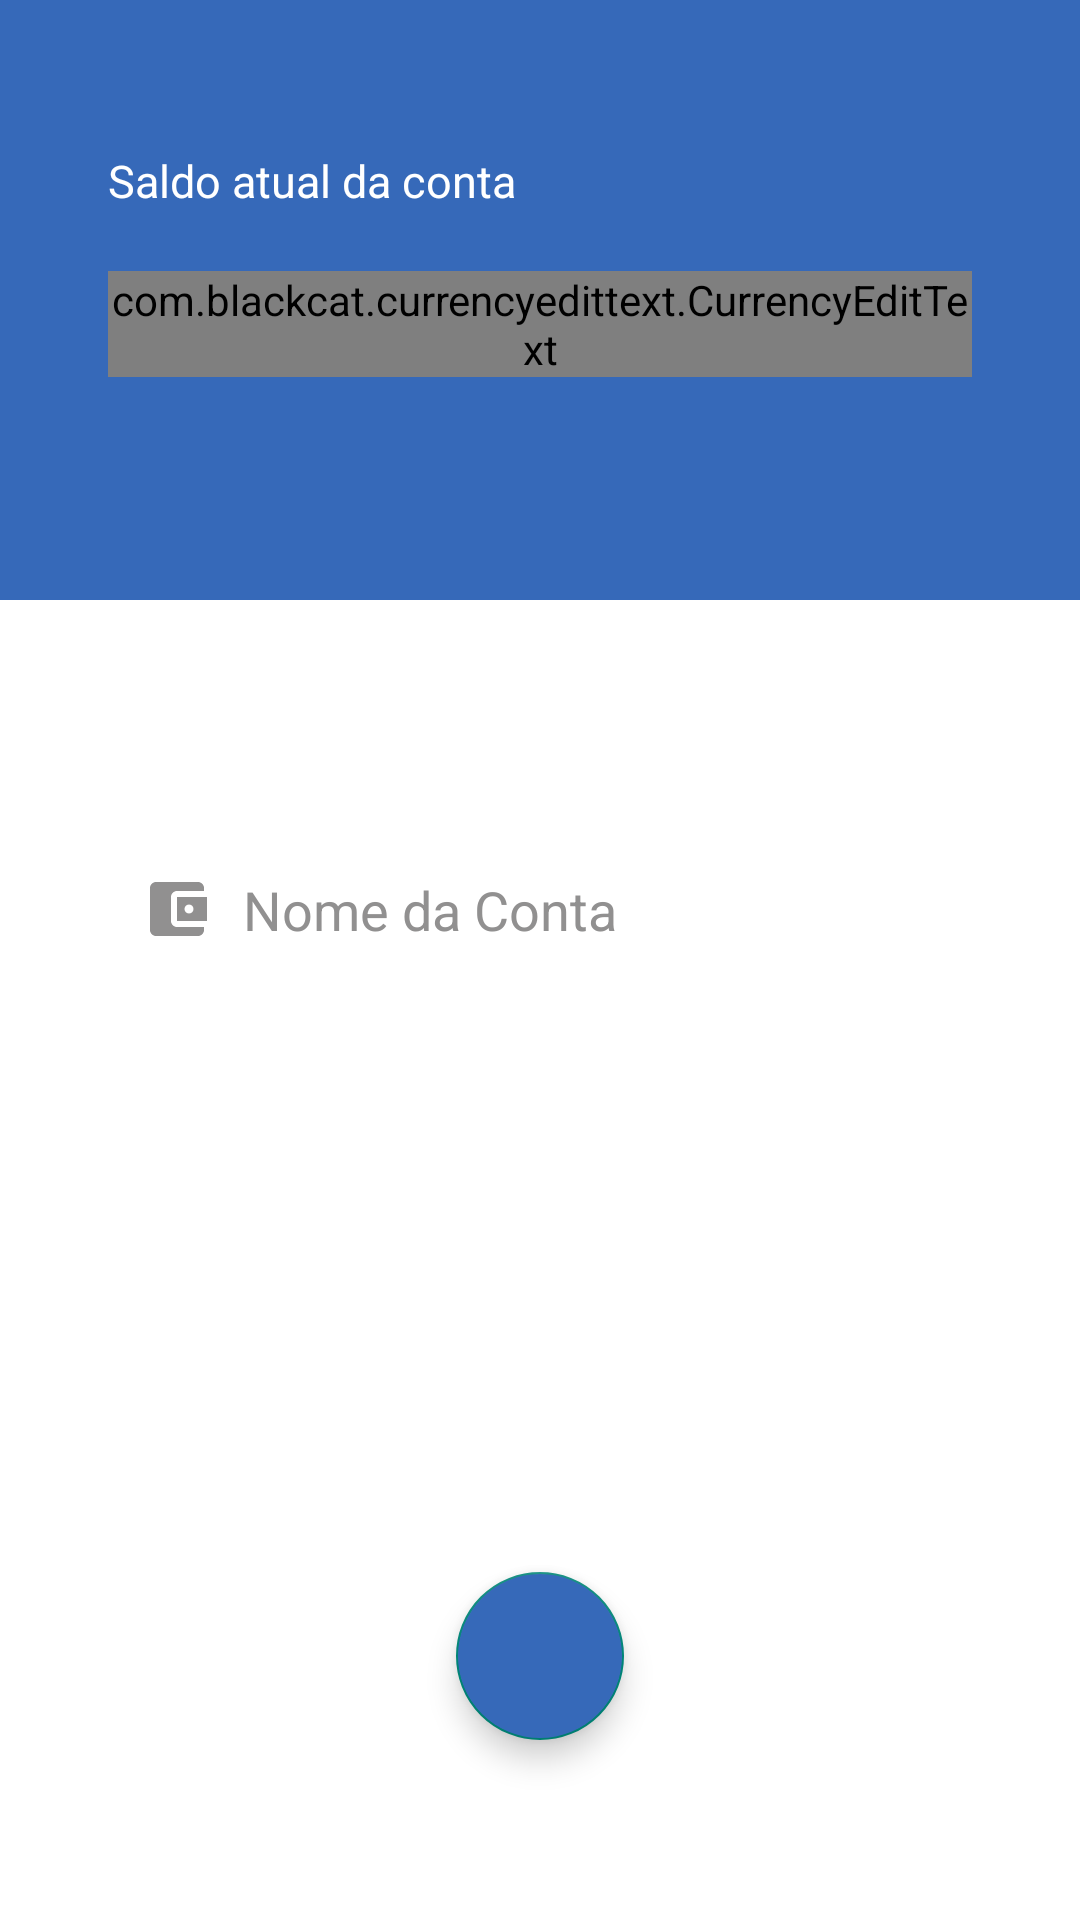

This screen was rendered from an Android layout file. Write that file and the resources it references.
<!-- AndroidManifest.xml: activity theme toolBarTheme -->
<!-- res/layout/activity_criar_conta.xml -->
<?xml version="1.0" encoding="utf-8"?>
<androidx.constraintlayout.widget.ConstraintLayout xmlns:android="http://schemas.android.com/apk/res/android"
    xmlns:app="http://schemas.android.com/apk/res-auto"
    xmlns:tools="http://schemas.android.com/tools"
    android:layout_width="match_parent"
    android:layout_height="match_parent"
    android:background="@color/blueTheme"
    tools:context=".contas.CriarContaActivity">

    <androidx.constraintlayout.widget.ConstraintLayout
        android:id="@+id/layoutConta1"
        android:layout_width="0dp"
        android:layout_height="200dp"
        app:layout_constraintEnd_toEndOf="parent"
        app:layout_constraintStart_toStartOf="parent"
        app:layout_constraintTop_toTopOf="parent">

        <androidx.constraintlayout.widget.Guideline
            android:id="@+id/guideline2"
            android:layout_width="wrap_content"
            android:layout_height="wrap_content"
            android:orientation="vertical"
            app:layout_constraintGuide_percent="0.1" />

        <androidx.constraintlayout.widget.Guideline
            android:id="@+id/guideline4"
            android:layout_width="wrap_content"
            android:layout_height="wrap_content"
            android:orientation="vertical"
            app:layout_constraintGuide_percent="0.9" />


        <TextView
            android:id="@+id/textView53"
            android:layout_width="0dp"
            android:layout_height="wrap_content"
            android:layout_marginTop="50dp"
            android:text="Saldo atual da conta"
            android:textColor="@color/white"
            android:textSize="15sp"
            app:layout_constraintEnd_toStartOf="@id/guideline4"
            app:layout_constraintStart_toStartOf="@+id/guideline2"
            app:layout_constraintTop_toTopOf="parent" />

        <com.blackcat.currencyedittext.CurrencyEditText
            android:id="@+id/editTextSaldoConta"
            android:layout_width="0dp"
            android:layout_height="wrap_content"
            android:layout_marginTop="20dp"
            android:background="@android:color/transparent"
            android:ems="10"
            android:inputType="numberDecimal"
            android:textColor="@color/white"
            android:textSize="30sp"
            app:layout_constraintEnd_toStartOf="@id/guideline4"
            app:layout_constraintStart_toEndOf="@+id/guideline2"
            app:layout_constraintTop_toBottomOf="@+id/textView53"/>

    </androidx.constraintlayout.widget.ConstraintLayout>


    <androidx.constraintlayout.widget.ConstraintLayout
        android:id="@+id/layoutConta"
        android:layout_width="0dp"
        android:layout_height="0dp"
        android:background="@color/white"
        app:layout_constraintBottom_toBottomOf="parent"
        app:layout_constraintEnd_toEndOf="parent"
        app:layout_constraintStart_toStartOf="parent"
        app:layout_constraintTop_toBottomOf="@+id/layoutConta1">

        <androidx.constraintlayout.widget.Guideline
            android:id="@+id/guideline3"
            android:layout_width="wrap_content"
            android:layout_height="wrap_content"
            android:orientation="vertical"
            app:layout_constraintGuide_percent="0.1" />

        <androidx.constraintlayout.widget.Guideline
            android:id="@+id/guideline5"
            android:layout_width="wrap_content"
            android:layout_height="wrap_content"
            android:orientation="vertical"
            app:layout_constraintGuide_percent="0.9" />


        <EditText
            android:id="@+id/editTextNomeConta"
            android:layout_width="0dp"
            android:layout_height="wrap_content"
            android:layout_marginTop="80dp"
            android:background="@android:color/transparent"
            android:drawableLeft="@drawable/ic_carteira"
            android:drawablePadding="10dp"
            android:ems="10"
            android:hint="Nome da Conta"
            android:inputType="textPersonName"
            android:padding="11dp"
            android:textColor="@color/parseBlack"
            android:textColorHint="@color/lightGrey"
            app:layout_constraintEnd_toStartOf="@id/guideline5"
            app:layout_constraintStart_toStartOf="@+id/guideline3"
            app:layout_constraintTop_toTopOf="@+id/layoutConta" />

        <com.google.android.material.floatingactionbutton.FloatingActionButton
            android:id="@+id/fabCriarConta"
            android:layout_width="wrap_content"
            android:layout_height="wrap_content"
            android:layout_marginBottom="60dp"
            android:backgroundTint="@color/blueTheme"
            android:src="@drawable/ic_check"
            app:layout_constraintBottom_toBottomOf="parent"
            app:layout_constraintEnd_toEndOf="parent"
            app:layout_constraintStart_toStartOf="parent"
            app:maxImageSize="40dp"
            app:tint="@color/white"/>


    </androidx.constraintlayout.widget.ConstraintLayout>

</androidx.constraintlayout.widget.ConstraintLayout>
<!-- resources referenced by this layout -->
<resources>
  <color name="blueTheme">#3669B9</color>
  <color name="lightGrey">#919090</color>
  <color name="parseBlack">#2B2B2C</color>
  <color name="white">#FFFFFFFF</color>
  <!-- drawable ic_carteira (drawable) -->
  <vector android:height="24dp" android:tint="@color/lightGrey"
      android:viewportHeight="24" android:viewportWidth="24"
      android:width="24dp" xmlns:android="http://schemas.android.com/apk/res/android">
      <path android:fillColor="@android:color/white" android:pathData="M21,18v1c0,1.1 -0.9,2 -2,2L5,21c-1.11,0 -2,-0.9 -2,-2L3,5c0,-1.1 0.89,-2 2,-2h14c1.1,0 2,0.9 2,2v1h-9c-1.11,0 -2,0.9 -2,2v8c0,1.1 0.89,2 2,2h9zM12,16h10L22,8L12,8v8zM16,13.5c-0.83,0 -1.5,-0.67 -1.5,-1.5s0.67,-1.5 1.5,-1.5 1.5,0.67 1.5,1.5 -0.67,1.5 -1.5,1.5z"/>
  </vector>
  <style name="toolBarTheme" parent="Theme.AppCompat.Light.DarkActionBar">
          <item name="colorPrimary">@color/blueTheme</item>
          <item name="colorPrimaryDark">@color/blueTheme</item>
      </style>
</resources>
